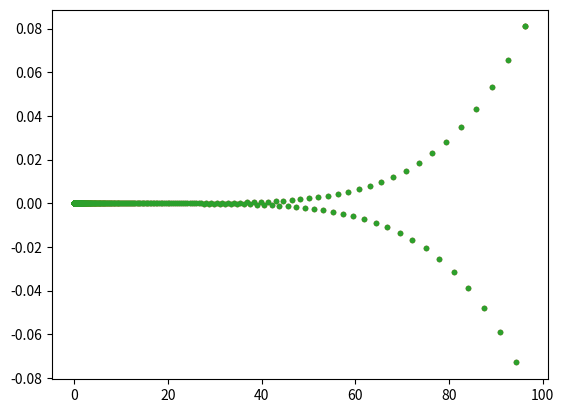
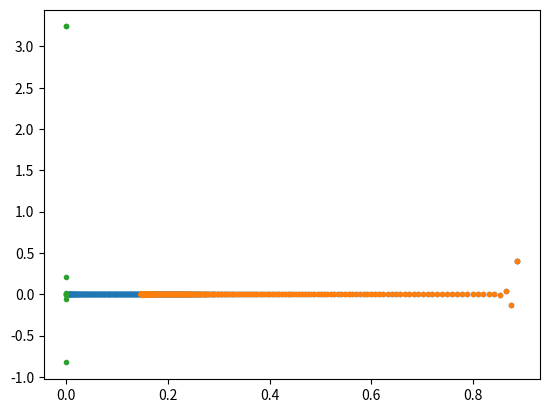

The matplotlib source for these figures, in order:
import numpy
import matplotlib.pyplot as plt


class quadform2d:
    def __init__(self):
        pass
        # flat valley along dim0, steep along dim1
        self.H = numpy.array([[0.1, 0.0], [0.0, 10.0]])

        print('self.H.shape', self.H.shape)

        self.momentum = 0.9

        self.oldDX = None
        self.Xhist = numpy.array((2, 1))

        self.oldnorms = None
        self.rmspropconst = 0.9
        self.stab = 1e-6

    def forward(self, X):
        # X should have shape (2,1)
        # min is at (0,0)
        self.X = X
        val = 0.5 * numpy.dot(numpy.dot(self.X.T, self.H), self.X)  # x.T \cdot H \cdot X
        return val

    def backward(self, DY):
        self.DX = numpy.dot(self.H, self.X)

    # needs not to return anything we do not do backprop


    def update_s(self, lr):

        self.X -= lr * self.DX

    ###############################################################################################
    # Students please complete this one
    ##############################################################################################
    # def update_a(self, lr):
    #
    #     if self.oldnorms is None:
    #         self.oldnorms = 0
    #         self.updnorm = 0
    #         updX = self.DX * 0.01
    #     else:
    #         # compute RMSprop part of adadelta
    #
    #
    #         self.X -= lr * updX
    #     # recompute self.updnorm

    def update_a(self, lr):

        # if self.oldnorms is None:
        #     self.oldnorms = (1 - self.rmspropconst) * numpy.linalg.norm(self.DX) ** 2
        #     self.updX = self.X
        #     self.prevX = self.X
        # else:
        #     # compute RMSprop part of adadelta
        #     self.oldnorms = self.momentum * self.oldnorms + (1 - self.rmspropconst) * numpy.linalg.norm(self.DX) ** 2
        #     newterm =  (1 - self.rmspropconst) * numpy.linalg.norm(self.X - self.prevX) ** 2
        #     self.updX -= lr * self.DX / (self.oldnorms + self.stab) ** 0.5 * (newterm + self.stab)**2
        #
        # self.prevX = self.prevX
        # self.X -= self.updX
        # # recompute self.updnorm

    # [redacted]

    #         if self.oldnorms is None:
    #             self.oldnorms = (1 - self.rmspropconst) * numpy.linalg.norm(self.DX) ** 2
    #             self.updnorm = 0
    #             updX = self.X
    #         else:
    #             # compute RMSprop part of adadelta
    #             updX = self.X -self.prevX
    #             self.oldnorms = (self.rmspropconst * self.oldnorms + (1 - self.rmspropconst) * numpy.linalg.norm(self.DX) ** 2)
    #
    #         self.updnorm = (self.rmspropconst * self.updnorm + (1 - self.rmspropconst) * numpy.linalg.norm(updX) ** 2)
    #         self.prevX = self.X
    #
    #         self.X -= lr * self.DX / (self.oldnorms + self.stab) ** 0.5 * (self.updnorm + self.stab) ** 0.5

    ########### END

        if self.oldnorms is None:
            self.prevX = 0
            # initialize variable self.oldnorms storing squaed average of gradients
            self.oldnorms = (1 - self.rmspropconst) * numpy.linalg.norm(self.DX) ** 2
            self.newnorms = (1 - self.rmspropconst) * numpy.linalg.norm(self.X - self.prevX) ** 2

        # RMSProp update here
        self.oldnorms = self.momentum * self.oldnorms + (1 - self.rmspropconst) * numpy.linalg.norm(self.DX) ** 2
        self.newnorms = self.momentum * self.newnorms + (1 - self.rmspropconst) * numpy.linalg.norm(self.X - self.prevX) ** 2

        self.prevX = self.X
        self.X -= lr * self.DX / (self.oldnorms + self.stab) ** 0.5 * (self.newnorms + self.stab) **0.5


    def train_s(self, Xinit, iters=10000, lrate=0.005, stopcrit=1e-4, lratedecrease='None', errormode='cheat'):

        itercount = 0
        converged = False
        oldval = -1

        self.X = Xinit

        while (False == converged):

            Ypred = self.forward(self.X)

            # print self.X.T,Ypred

            self.backward(0)
            if lratedecrease == 'None':
                self.update_s(lrate)
            else:
                fac = int(itercount / 200)
                mul = max(0.1 ** fac, 1e-5)

                self.update_s(lrate * mul)

            if (itercount == 0):
                self.Xhist = self.X
            else:
                self.Xhist = numpy.hstack((self.Xhist, self.X))

            if oldval >= 0:
                if errormode == 'cheat':
                    diff = abs(Ypred)
                else:
                    diff = abs(Ypred - oldval)
                # print itercount,'change in objective value: '+str(diff)+' abs value: '+str(Ypred)
                if (diff < stopcrit):
                    converged = True
                    print('CONVERGED in ' + str(itercount) + ' steps', diff, Ypred)
            else:
                diff = 1000000

            oldval = Ypred
            itercount += 1

            if ((itercount > iters) and (False == converged)):
                converged = True
                print('terminated in ' + str(itercount) + ' steps, max number of iterations,  reached', Ypred)

    def train_m(self, Xinit, iters=10000, lrate=0.005, stopcrit=1e-4, lratedecrease='None', errormode='cheat'):

        itercount = 0
        converged = False
        oldval = -1

        self.X = Xinit

        while (False == converged):

            Ypred = self.forward(self.X)

            self.backward(0)

            if lratedecrease == 'None':
                self.update_a(lrate)
            else:
                fac = int(itercount / 200)
                mul = max(0.1 ** fac, 1e-5)

                self.update_a(lrate * mul)

            if (itercount == 0):
                self.Xhist = self.X
            else:
                self.Xhist = numpy.hstack((self.Xhist, self.X))

            if oldval >= 0:
                if errormode == 'cheat':
                    diff = abs(Ypred)
                else:
                    diff = abs(Ypred - oldval)

                # print itercount,' change in objective value: '+str(diff)+' abs value: '+str(Ypred)
                if (diff < stopcrit):
                    converged = True
                    print('CONVERGED in ' + str(itercount) + ' steps', diff, Ypred)
            else:
                diff = 1000000

            oldval = Ypred
            itercount += 1

            if ((itercount > iters) and (False == converged)):
                converged = True
                print('terminated in ' + str(itercount) + ' steps, max number of iterations reached', Ypred)


def tester5():
    zval = 0.1

    Xinit = numpy.array([100.0, zval]).reshape((2, 1))

    # lrate2=0.1
    # lrate2=0.01
    lrate2 = 0.19

    qf = quadform2d()
    start = Xinit
    qf.train_s(start, iters=10000, lrate=lrate2, stopcrit=1e-6, lratedecrease='None', errormode='cheat')

    plt.figure(1)
    plt.plot(qf.Xhist[0, :], qf.Xhist[1, :], '.')

    Xinit = numpy.array([1.0, zval]).reshape((2, 1))
    start = Xinit
    qf.oldDX = None

    lrate2 = 1
    qf.train_m(start, iters=10000, lrate=lrate2, stopcrit=1e-6, lratedecrease='None', errormode='cheat')

    plt.figure(2)
    plt.plot(qf.Xhist[0, :], qf.Xhist[1, :], '.')

    plt.show()


def tester6():
    zval = 0.1

    Xinit = numpy.array([100.0, zval]).reshape((2, 1))

    lrate2 = 0.19

    qf = quadform2d()
    start = Xinit
    qf.train_s(start, iters=10000, lrate=lrate2, stopcrit=1e-6, lratedecrease='None', errormode='cheat')

    plt.figure(1)
    plt.plot(qf.Xhist[0, :], qf.Xhist[1, :], '.')

    Xinit = numpy.array([1.0, zval]).reshape((2, 1))
    start = Xinit
    qf.oldDX = None

    lrate2 = 1
    qf.train_m(start, iters=10000, lrate=lrate2, stopcrit=1e-6, lratedecrease='phase200', errormode='cheat')

    plt.figure(2)
    plt.plot(qf.Xhist[0, :], qf.Xhist[1, :], '.')

    plt.show()


def tester7():
    zval = 0.1

    Xinit = numpy.array([100.0, zval]).reshape((2, 1))

    lrate2 = 0.19

    qf = quadform2d()
    start = Xinit
    qf.train_s(start, iters=10000, lrate=lrate2, stopcrit=1e-6, lratedecrease='None', errormode='cheat')

    plt.figure(1)
    plt.plot(qf.Xhist[0, :], qf.Xhist[1, :], '.')

    Xinit = numpy.array([1.0, zval]).reshape((2, 1))
    start = Xinit
    qf.oldDX = None

    lrate2 = 10
    qf.train_m(start, iters=10000, lrate=lrate2, stopcrit=1e-6, lratedecrease='phase200', errormode='cheat')

    plt.figure(2)
    plt.plot(qf.Xhist[0, :], qf.Xhist[1, :], '.')

    plt.show()


if __name__ == '__main__':
    tester5()  # standard and Adadelta with same learning rate, learning rate constant
    tester6() # standard and Adadelta with same learning rate, learning rate phased
    tester7() # standard and Adadelta with different learning rate, learning rate phased
